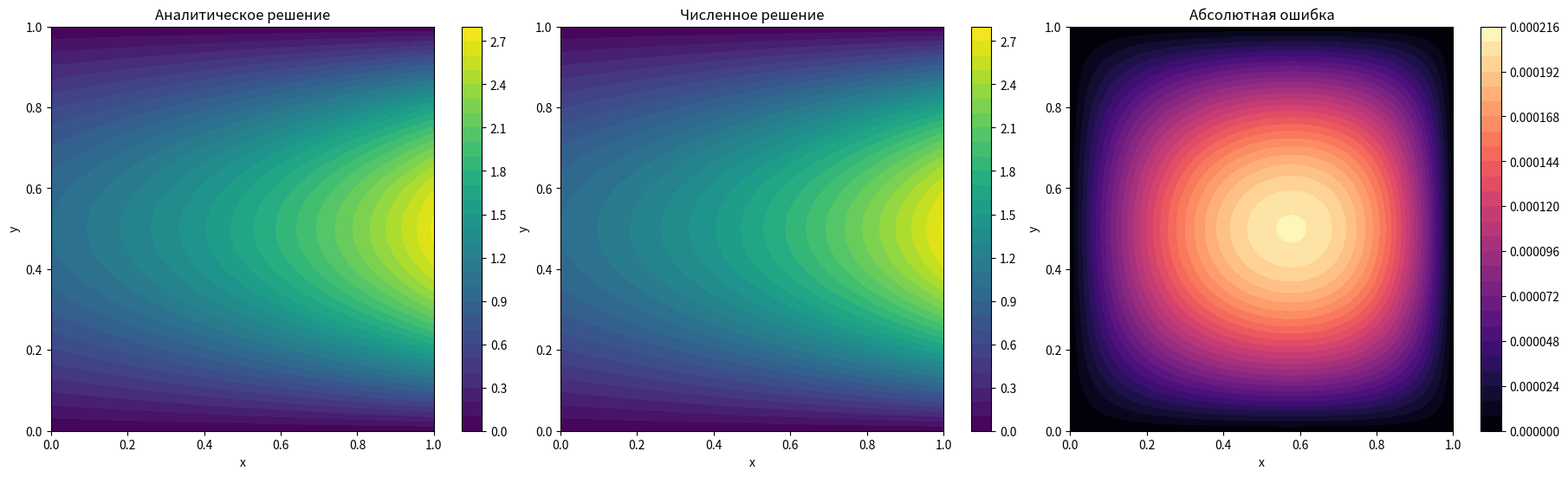
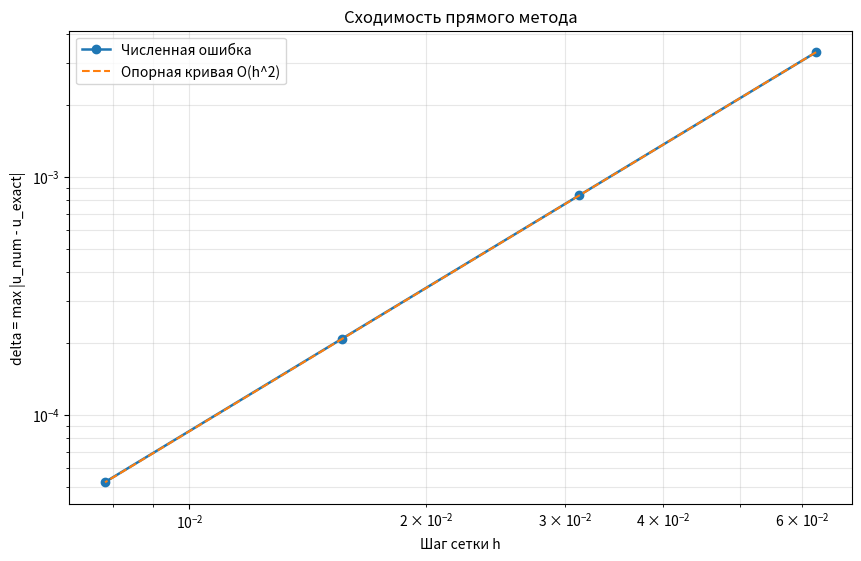

The matplotlib source for these figures, in order:
"""Решение двумерного уравнения Пуассона прямым методом.

Задача:
    Δu = -f(x, y),   0 < x < 1, 0 < y < 1

Граничные условия:
    u(0, y) = φ1(y)
    u(1, y) = φ2(y)
    u(x, 0) = 0
    u(x, 1) = 0

Идея прямого метода:
1. По переменной y используем дискретный синусный базис,
   который является базисом собственных функций для одномерного
   разностного оператора с нулевыми значениями на границах y = 0 и y = 1.
2. Разлагаем правую часть и граничные данные по этому базису.
3. Для каждого номера гармоники k получаем отдельную одномерную
   трёхдиагональную задачу по x.
4. Каждую такую задачу решаем методом прогонки.
5. После этого восстанавливаем двумерное решение суммой по синусным модам.

Для учебной прозрачной реализации быстрый DST здесь не используется.
Коэффициенты по синусному базису считаются напрямую через дискретные суммы.
Это медленнее, чем FFT/DST, но полностью отражает математику метода
и остаётся удобным для умеренных сеток 16, 32, 64, 128.
"""

from __future__ import annotations

from pathlib import Path

import matplotlib.pyplot as plt
import numpy as np

DOMAIN_LENGTH_X = 1.0
DOMAIN_LENGTH_Y = 1.0
CONVERGENCE_GRID_SIZES = (16, 32, 64, 128)
VISUALIZATION_GRID_SIZE = 64
CONTOUR_LEVELS = 30
PLOT_DPI = 150


def exact_solution(x: np.ndarray, y: np.ndarray) -> np.ndarray:
    """Возвращает аналитическое решение u(x, y) = exp(x) * sin(pi * y)."""

    return np.exp(x) * np.sin(np.pi * y)


def rhs_function(x: np.ndarray, y: np.ndarray) -> np.ndarray:
    """Возвращает правую часть f(x, y) для тестовой задачи.

    Для выбранного точного решения:
        u(x, y) = exp(x) * sin(pi * y)

    имеем:
        u_xx = exp(x) * sin(pi * y)
        u_yy = -pi^2 * exp(x) * sin(pi * y)
        Δu = (1 - pi^2) * exp(x) * sin(pi * y)

    Так как в задаче требуется Δu = -f, получаем:
        f(x, y) = (pi^2 - 1) * exp(x) * sin(pi * y)
    """

    return (np.pi**2 - 1.0) * np.exp(x) * np.sin(np.pi * y)


def phi_left(y: np.ndarray) -> np.ndarray:
    """Левая граница: φ1(y) = u(0, y) = sin(pi * y)."""

    return np.sin(np.pi * y)


def phi_right(y: np.ndarray) -> np.ndarray:
    """Правая граница: φ2(y) = u(1, y) = e * sin(pi * y)."""

    return np.e * np.sin(np.pi * y)


def build_grid(n: int, m: int) -> tuple[np.ndarray, np.ndarray, float, float, np.ndarray, np.ndarray]:
    """Строит равномерную сетку и возвращает узлы и двумерные массивы координат."""

    if n < 2 or m < 2:
        raise ValueError("Для двумерной задачи нужны хотя бы две ячейки по каждому направлению.")

    hx = DOMAIN_LENGTH_X / n
    hy = DOMAIN_LENGTH_Y / m

    x = np.linspace(0.0, DOMAIN_LENGTH_X, n + 1)
    y = np.linspace(0.0, DOMAIN_LENGTH_Y, m + 1)
    x_grid, y_grid = np.meshgrid(x, y, indexing="ij")
    return x, y, hx, hy, x_grid, y_grid


def build_sine_basis(m: int) -> np.ndarray:
    """Строит матрицу дискретного синусного базиса по y.

    Индексация:
        j = 1, ..., M - 1  - внутренние узлы по y
        k = 1, ..., M - 1  - номера мод

    Базисная функция на сетке:
        μ_k(j) = sin(pi * k * j / M)

    Возвращаемая матрица basis имеет размер (M - 1, M - 1),
    где basis[j - 1, k - 1] = μ_k(j).
    """

    if m < 2:
        raise ValueError("Число разбиений M должно быть не меньше 2.")

    j_indices = np.arange(1, m, dtype=np.float64)
    k_indices = np.arange(1, m, dtype=np.float64)
    return np.sin(np.pi * np.outer(j_indices, k_indices) / m)


def compute_discrete_eigenvalues(m: int, hy: float) -> np.ndarray:
    """Вычисляет собственные значения дискретного оператора по y.

    Для каждой моды k = 1, ..., M - 1:
        λ_k = (4 / hy^2) * sin^2(pi * k * hy / 2)

    Так как DOMAIN_LENGTH_Y = 1 и hy = 1 / M, формула совпадает с
    классическим выражением для дискретного оператора Лапласа
    с нулевыми граничными условиями.
    """

    k_indices = np.arange(1, m, dtype=np.float64)
    return (4.0 / hy**2) * np.sin(np.pi * k_indices * hy / 2.0) ** 2


def forward_sine_transform(values: np.ndarray, basis: np.ndarray) -> np.ndarray:
    """Вычисляет коэффициенты по дискретному синусному базису.

    Формула для одномерного набора значений g_j, j = 1, ..., M - 1:
        g_hat_k = (2 / M) * sum_{j=1}^{M-1} g_j * sin(pi * k * j / M)

    Здесь используется точная дискретная ортогональность синусов.

    Аргументы:
        values :
            либо вектор длины M - 1,
            либо матрица размера (N - 1, M - 1), где каждая строка
            соответствует фиксированному x_i и содержит значения по y.
        basis :
            матрица размера (M - 1, M - 1), построенная функцией build_sine_basis.
    """

    array = np.asarray(values, dtype=np.float64)
    if basis.ndim != 2 or basis.shape[0] != basis.shape[1]:
        raise ValueError("Матрица базиса должна быть квадратной.")

    m_minus_one = basis.shape[0]
    normalization = 2.0 / (m_minus_one + 1)

    if array.ndim == 1:
        if array.size != m_minus_one:
            raise ValueError("Размер вектора values не совпадает с числом внутренних узлов по y.")
        return normalization * (array @ basis)

    if array.ndim == 2:
        if array.shape[1] != m_minus_one:
            raise ValueError("У матрицы values число столбцов должно быть равно M - 1.")
        return normalization * (array @ basis)

    raise ValueError("values должен быть либо вектором, либо матрицей.")


def inverse_sine_transform(coefficients: np.ndarray, basis: np.ndarray) -> np.ndarray:
    """Восстанавливает значения по коэффициентам синусного разложения.

    Если коэффициенты g_hat_k уже найдены, то восстановление выполняется как
        g_j = sum_{k=1}^{M-1} g_hat_k * sin(pi * k * j / M)

    Для матрицы коэффициентов восстановление выполняется построчно.
    """

    array = np.asarray(coefficients, dtype=np.float64)
    if basis.ndim != 2 or basis.shape[0] != basis.shape[1]:
        raise ValueError("Матрица базиса должна быть квадратной.")

    m_minus_one = basis.shape[0]

    if array.ndim == 1:
        if array.size != m_minus_one:
            raise ValueError("Размер вектора coefficients не совпадает с числом мод.")
        return basis @ array

    if array.ndim == 2:
        if array.shape[1] != m_minus_one:
            raise ValueError("У матрицы coefficients число столбцов должно быть равно M - 1.")
        return array @ basis.T

    raise ValueError("coefficients должен быть либо вектором, либо матрицей.")


def thomas_algorithm(a: np.ndarray, b: np.ndarray, c: np.ndarray, d: np.ndarray) -> np.ndarray:
    """Решает трёхдиагональную систему методом прогонки.

    Система имеет вид:
        a_i * x_{i-1} + b_i * x_i + c_i * x_{i+1} = d_i

    Здесь:
        a[0] = 0,
        c[n - 1] = 0,
        длины всех массивов одинаковы и равны n.
    """

    lower = np.asarray(a, dtype=np.float64)
    diagonal = np.asarray(b, dtype=np.float64)
    upper = np.asarray(c, dtype=np.float64)
    rhs = np.asarray(d, dtype=np.float64)

    if lower.ndim != 1 or diagonal.ndim != 1 or upper.ndim != 1 or rhs.ndim != 1:
        raise ValueError("Все аргументы метода прогонки должны быть одномерными массивами.")

    n = rhs.size
    if n == 0:
        raise ValueError("Пустую систему методом прогонки решать нельзя.")
    if not (lower.size == diagonal.size == upper.size == n):
        raise ValueError("Массивы a, b, c, d должны иметь одинаковую длину.")
    if abs(lower[0]) > 1e-14:
        raise ValueError("Для метода прогонки требуется a[0] = 0.")
    if abs(upper[-1]) > 1e-14:
        raise ValueError("Для метода прогонки требуется c[-1] = 0.")

    modified_upper = np.zeros(n, dtype=np.float64)
    modified_rhs = np.zeros(n, dtype=np.float64)

    if abs(diagonal[0]) < 1e-14:
        raise ZeroDivisionError("Нулевой главный элемент в начале прямого хода.")

    modified_upper[0] = upper[0] / diagonal[0] if n > 1 else 0.0
    modified_rhs[0] = rhs[0] / diagonal[0]

    for i in range(1, n):
        denominator = diagonal[i] - lower[i] * modified_upper[i - 1]
        if abs(denominator) < 1e-14:
            raise ZeroDivisionError(f"На шаге {i} возник нулевой знаменатель в методе прогонки.")

        modified_upper[i] = upper[i] / denominator if i < n - 1 else 0.0
        modified_rhs[i] = (rhs[i] - lower[i] * modified_rhs[i - 1]) / denominator

    solution = np.zeros(n, dtype=np.float64)
    solution[-1] = modified_rhs[-1]

    for i in range(n - 2, -1, -1):
        solution[i] = modified_rhs[i] - modified_upper[i] * solution[i + 1]

    return solution


def solve_mode_problems(
    n: int,
    hx: float,
    rhs_hat: np.ndarray,
    phi_left_hat: np.ndarray,
    phi_right_hat: np.ndarray,
    eigenvalues: np.ndarray,
) -> np.ndarray:
    """Решает все одномерные задачи по x для коэффициентов Фурье."""

    if rhs_hat.shape != (n - 1, eigenvalues.size):
        raise ValueError("Размер rhs_hat должен быть равен (N - 1, M - 1).")
    if phi_left_hat.shape != eigenvalues.shape or phi_right_hat.shape != eigenvalues.shape:
        raise ValueError("Размеры коэффициентов границ должны совпадать с числом мод.")

    number_of_modes = eigenvalues.size
    solution_hat = np.zeros((n + 1, number_of_modes), dtype=np.float64)
    solution_hat[0, :] = phi_left_hat
    solution_hat[-1, :] = phi_right_hat

    alpha = 1.0 / hx**2
    interior_size = n - 1

    for mode_index, lambda_k in enumerate(eigenvalues):
        lower = np.full(interior_size, alpha, dtype=np.float64)
        diagonal = np.full(interior_size, -2.0 * alpha - lambda_k, dtype=np.float64)
        upper = np.full(interior_size, alpha, dtype=np.float64)
        rhs = -rhs_hat[:, mode_index].astype(np.float64, copy=True)

        # Для первого и последнего внутреннего узла коэффициенты при
        # известных граничных значениях переносятся в правую часть.
        lower[0] = 0.0
        upper[-1] = 0.0
        rhs[0] -= alpha * phi_left_hat[mode_index]
        rhs[-1] -= alpha * phi_right_hat[mode_index]

        solution_hat[1:-1, mode_index] = thomas_algorithm(lower, diagonal, upper, rhs)

    return solution_hat


def reconstruct_solution(
    solution_hat: np.ndarray,
    basis: np.ndarray,
    phi_left_values: np.ndarray,
    phi_right_values: np.ndarray,
) -> np.ndarray:
    """Восстанавливает двумерное решение на полной сетке."""

    if solution_hat.ndim != 2:
        raise ValueError("solution_hat должен быть матрицей размера (N + 1, M - 1).")
    if basis.ndim != 2 or basis.shape[0] != basis.shape[1]:
        raise ValueError("basis должен быть квадратной матрицей.")

    n_plus_one = solution_hat.shape[0]
    m_minus_one = basis.shape[0]
    m_plus_one = m_minus_one + 2

    if phi_left_values.size != m_plus_one or phi_right_values.size != m_plus_one:
        raise ValueError("Граничные значения по y должны задаваться на полной сетке из M + 1 узлов.")

    solution = np.zeros((n_plus_one, m_plus_one), dtype=np.float64)
    solution[:, 1:-1] = inverse_sine_transform(solution_hat, basis)

    # Явно задаём граничные условия на полной сетке.
    solution[0, :] = phi_left_values
    solution[-1, :] = phi_right_values
    solution[:, 0] = 0.0
    solution[:, -1] = 0.0
    return solution


def solve_poisson_direct_method(n: int, m: int) -> dict[str, np.ndarray | float | int]:
    """Полностью решает разностную задачу прямым методом."""

    x, y, hx, hy, x_grid, y_grid = build_grid(n, m)

    basis = build_sine_basis(m)
    eigenvalues = compute_discrete_eigenvalues(m, hy)

    exact = exact_solution(x_grid, y_grid)
    rhs = rhs_function(x_grid, y_grid)

    phi_left_values = phi_left(y)
    phi_right_values = phi_right(y)

    # В разложения по синусам входят только внутренние узлы j = 1, ..., M - 1.
    phi_left_hat = forward_sine_transform(phi_left_values[1:-1], basis)
    phi_right_hat = forward_sine_transform(phi_right_values[1:-1], basis)
    rhs_hat = forward_sine_transform(rhs[1:-1, 1:-1], basis)

    solution_hat = solve_mode_problems(
        n=n,
        hx=hx,
        rhs_hat=rhs_hat,
        phi_left_hat=phi_left_hat,
        phi_right_hat=phi_right_hat,
        eigenvalues=eigenvalues,
    )

    numerical = reconstruct_solution(
        solution_hat=solution_hat,
        basis=basis,
        phi_left_values=phi_left_values,
        phi_right_values=phi_right_values,
    )

    error = np.abs(numerical - exact)
    delta = float(np.max(error))

    return {
        "N": n,
        "M": m,
        "x": x,
        "y": y,
        "hx": hx,
        "hy": hy,
        "X": x_grid,
        "Y": y_grid,
        "exact": exact,
        "numerical": numerical,
        "error": error,
        "delta": delta,
        "basis": basis,
        "eigenvalues": eigenvalues,
        "solution_hat": solution_hat,
    }


def build_convergence_table(grid_sizes: tuple[int, ...]) -> list[dict[str, float | int | None]]:
    """Считает ошибки на нескольких сетках и оценивает порядок сходимости."""

    rows: list[dict[str, float | int | None]] = []
    previous_delta: float | None = None
    previous_h: float | None = None

    for grid_size in grid_sizes:
        result = solve_poisson_direct_method(grid_size, grid_size)
        current_h = float(result["hx"])
        current_delta = float(result["delta"])

        order: float | None = None
        if previous_delta is not None and previous_h is not None:
            order = np.log(previous_delta / current_delta) / np.log(previous_h / current_h)

        rows.append(
            {
                "N": grid_size,
                "M": grid_size,
                "h": current_h,
                "delta": current_delta,
                "order": order,
            }
        )

        previous_delta = current_delta
        previous_h = current_h

    return rows


def print_convergence_table(rows: list[dict[str, float | int | None]]) -> None:
    """Печатает таблицу ошибок и оценок порядка сходимости."""

    print("\n=== Сходимость на последовательности сеток ===")
    print(f"{'N=M':>8} {'h':>12} {'delta':>18} {'порядок':>12}")
    print("-" * 56)

    for row in rows:
        order_text = "-" if row["order"] is None else f"{float(row['order']):.4f}"
        print(
            f"{int(row['N']):>8d} "
            f"{float(row['h']):>12.6e} "
            f"{float(row['delta']):>18.6e} "
            f"{order_text:>12}"
        )


def get_output_directory() -> Path:
    """Возвращает директорию, куда сохраняются рисунки."""

    if "__file__" in globals():
        return Path(__file__).resolve().parent
    return Path.cwd()


def plot_solution_fields(result: dict[str, np.ndarray | float | int], output_dir: Path) -> Path:
    """Строит три карты: точное решение, численное решение и абсолютную ошибку."""

    x_grid = np.asarray(result["X"])
    y_grid = np.asarray(result["Y"])
    exact = np.asarray(result["exact"])
    numerical = np.asarray(result["numerical"])
    error = np.asarray(result["error"])

    figure, axes = plt.subplots(1, 3, figsize=(18, 5.4), constrained_layout=True)
    fields = (
        ("Аналитическое решение", exact, "viridis"),
        ("Численное решение", numerical, "viridis"),
        ("Абсолютная ошибка", error, "magma"),
    )

    for axis, (title, field, cmap) in zip(axes, fields):
        contour = axis.contourf(x_grid, y_grid, field, levels=CONTOUR_LEVELS, cmap=cmap)
        axis.set_title(title)
        axis.set_xlabel("x")
        axis.set_ylabel("y")
        figure.colorbar(contour, ax=axis)

    output_path = output_dir / "poisson_direct_fields.png"
    figure.savefig(output_path, dpi=PLOT_DPI, bbox_inches="tight")
    return output_path


def plot_convergence(rows: list[dict[str, float | int | None]], output_dir: Path) -> Path:
    """Строит график зависимости ошибки от шага сетки."""

    h_values = np.array([float(row["h"]) for row in rows], dtype=np.float64)
    delta_values = np.array([float(row["delta"]) for row in rows], dtype=np.float64)

    figure, axis = plt.subplots(figsize=(8.5, 5.5), constrained_layout=True)
    axis.plot(h_values, delta_values, marker="o", linewidth=1.8, label="Численная ошибка")

    reference_constant = delta_values[0] / (h_values[0] ** 2)
    reference_curve = reference_constant * h_values**2
    axis.plot(h_values, reference_curve, linestyle="--", linewidth=1.5, label="Опорная кривая O(h^2)")

    axis.set_xscale("log")
    axis.set_yscale("log")
    axis.set_xlabel("Шаг сетки h")
    axis.set_ylabel("delta = max |u_num - u_exact|")
    axis.set_title("Сходимость прямого метода")
    axis.grid(True, which="both", alpha=0.3)
    axis.legend()

    output_path = output_dir / "poisson_direct_convergence.png"
    figure.savefig(output_path, dpi=PLOT_DPI, bbox_inches="tight")
    return output_path


def show_plots_if_possible() -> None:
    """Показывает графики только на интерактивном backend."""

    backend_name = plt.get_backend().lower()
    if "agg" in backend_name:
        print("Используется неинтерактивный backend matplotlib, поэтому графики сохранены только в файлы.")
        plt.close("all")
        return

    plt.show()


def main() -> None:
    """Запускает решение тестовой задачи, строит графики и печатает таблицы."""

    output_dir = get_output_directory()

    print("Решение двумерного уравнения Пуассона прямым методом")
    print("Тестовая задача выбрана так, чтобы точное решение было известно явно:")
    print("u_exact(x, y) = exp(x) * sin(pi * y)")
    print("f(x, y) = (pi^2 - 1) * exp(x) * sin(pi * y)")
    print("Левая граница:  phi1(y) = sin(pi * y)")
    print("Правая граница: phi2(y) = e * sin(pi * y)")
    print(
        "Коэффициенты по синусному базису считаются вручную по дискретной формуле "
        "ортогонального разложения, без использования готового DST."
    )

    visualization_result = solve_poisson_direct_method(VISUALIZATION_GRID_SIZE, VISUALIZATION_GRID_SIZE)
    print(
        f"\nСетка для визуализации: N = M = {VISUALIZATION_GRID_SIZE}, "
        f"delta = {float(visualization_result['delta']):.6e}"
    )

    convergence_rows = build_convergence_table(CONVERGENCE_GRID_SIZES)
    print_convergence_table(convergence_rows)

    fields_plot_path = plot_solution_fields(visualization_result, output_dir)
    convergence_plot_path = plot_convergence(convergence_rows, output_dir)

    print("\n=== Сохранённые графики ===")
    print(fields_plot_path)
    print(convergence_plot_path)

    if convergence_rows[-1]["order"] is not None:
        print(f"\nОценка порядка сходимости на последнем шаге: {float(convergence_rows[-1]['order']):.4f}")

    print(
        "Величина delta = max_{i,j} |u_num(i,j) - u_exact(x_i, y_j)| "
        "показывает максимальную абсолютную ошибку численного решения на всей сетке."
    )
    print(
        "Метод называется прямым, потому что после разложения по собственным функциям "
        "двумерная задача сразу сводится к набору независимых одномерных задач, "
        "которые решаются без итерационного процесса."
    )

    show_plots_if_possible()


if __name__ == "__main__":
    main()
